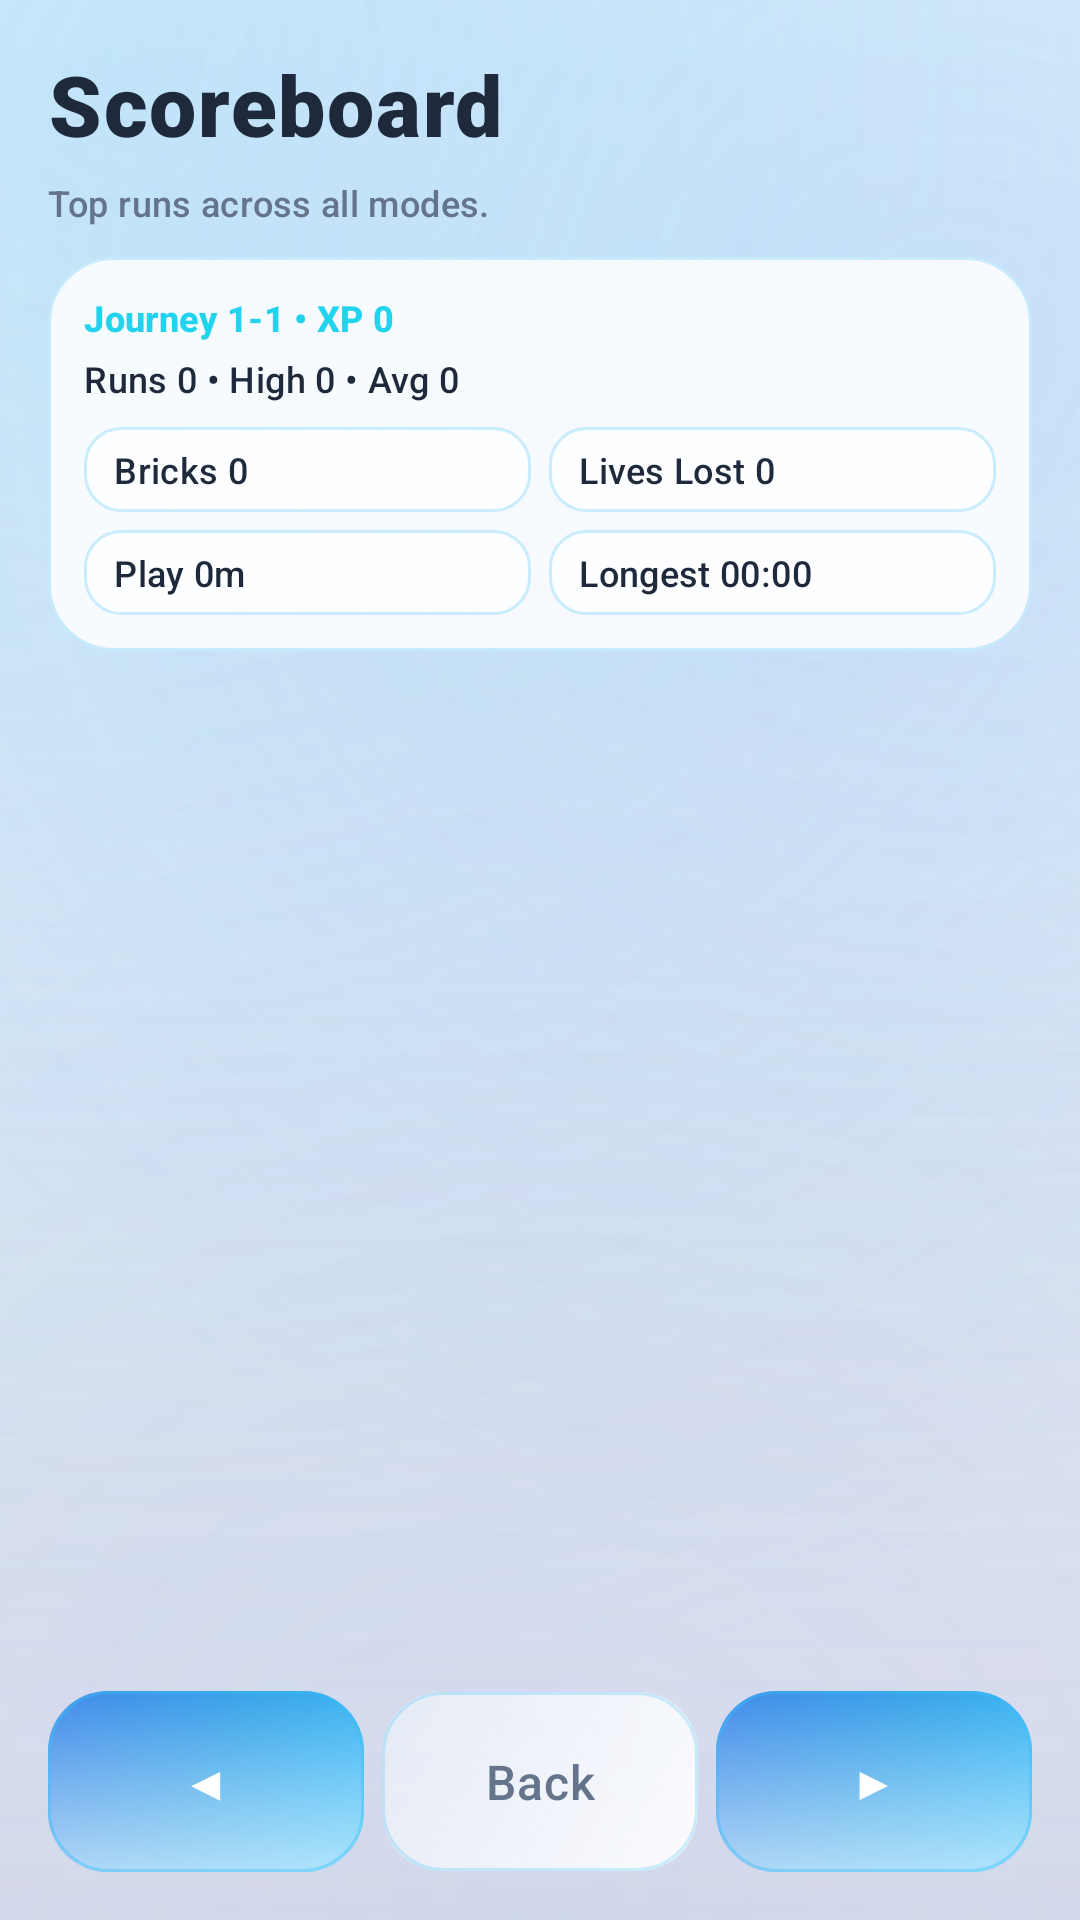

Write the Android layout XML for this screen, with the resource values it uses.
<!-- AndroidManifest.xml: application theme Theme.BreakoutPlus -->
<!-- res/layout/activity_scoreboard.xml -->
<androidx.constraintlayout.widget.ConstraintLayout xmlns:android="http://schemas.android.com/apk/res/android"
    xmlns:app="http://schemas.android.com/apk/res-auto"
    android:layout_width="match_parent"
    android:layout_height="match_parent"
    android:background="@drawable/menu_background"
    android:padding="@dimen/bp_margin">

    <TextView
        android:id="@+id/scoreTitle"
        style="@style/Text.BreakoutPlus.ScreenTitle"
        android:layout_width="wrap_content"
        android:layout_height="wrap_content"
        android:text="@string/title_scoreboard"
        app:layout_constraintStart_toStartOf="parent"
        app:layout_constraintTop_toTopOf="parent" />

    <TextView
        android:id="@+id/scoreSubtitle"
        style="@style/Text.BreakoutPlus.Caption"
        android:layout_width="wrap_content"
        android:layout_height="wrap_content"
        android:layout_marginTop="6dp"
        android:text="@string/label_scoreboard_hint"
        app:layout_constraintStart_toStartOf="parent"
        app:layout_constraintTop_toBottomOf="@id/scoreTitle" />

    <com.google.android.material.card.MaterialCardView
        android:id="@+id/scoreSummaryCard"
        android:layout_width="0dp"
        android:layout_height="wrap_content"
        android:layout_marginTop="10dp"
        app:cardBackgroundColor="@color/bp_glass_fill"
        app:cardCornerRadius="@dimen/bp_radius_glass"
        app:cardElevation="0dp"
        app:layout_constraintWidth_max="980dp"
        app:layout_constraintEnd_toEndOf="parent"
        app:layout_constraintStart_toStartOf="parent"
        app:layout_constraintTop_toBottomOf="@id/scoreSubtitle"
        app:strokeColor="@color/bp_glass_stroke_soft"
        app:strokeWidth="1dp">

        <LinearLayout
            android:layout_width="match_parent"
            android:layout_height="wrap_content"
            android:orientation="vertical"
            android:padding="12dp">

            <TextView
                android:id="@+id/scoreProgress"
                style="@style/Text.BreakoutPlus.Caption"
                android:layout_width="wrap_content"
                android:layout_height="wrap_content"
                android:text="@string/label_progress_default"
                android:textColor="@color/bp_cyan"
                android:textStyle="bold" />

            <TextView
                android:id="@+id/scoreRunSummary"
                style="@style/Text.BreakoutPlus.Caption"
                android:layout_width="wrap_content"
                android:layout_height="wrap_content"
                android:layout_marginTop="4dp"
                android:text="@string/label_lifetime_run_default"
                android:textColor="@color/bp_white" />

            <LinearLayout
                android:layout_width="match_parent"
                android:layout_height="wrap_content"
                android:layout_marginTop="8dp"
                android:orientation="horizontal">

                <TextView
                    android:id="@+id/scoreBricksStat"
                    style="@style/Text.BreakoutPlus.Caption"
                    android:layout_width="0dp"
                    android:layout_height="wrap_content"
                    android:layout_weight="1"
                    android:background="@drawable/bg_score_stat_chip"
                    android:ellipsize="end"
                    android:maxLines="1"
                    android:paddingStart="10dp"
                    android:paddingTop="6dp"
                    android:paddingEnd="10dp"
                    android:paddingBottom="6dp"
                    android:text="@string/label_stat_bricks_default"
                    android:textColor="@color/bp_white" />

                <TextView
                    android:id="@+id/scoreLivesStat"
                    style="@style/Text.BreakoutPlus.Caption"
                    android:layout_width="0dp"
                    android:layout_height="wrap_content"
                    android:layout_marginStart="6dp"
                    android:layout_weight="1"
                    android:background="@drawable/bg_score_stat_chip"
                    android:ellipsize="end"
                    android:maxLines="1"
                    android:paddingStart="10dp"
                    android:paddingTop="6dp"
                    android:paddingEnd="10dp"
                    android:paddingBottom="6dp"
                    android:text="@string/label_stat_lives_lost_default"
                    android:textColor="@color/bp_white" />
            </LinearLayout>

            <LinearLayout
                android:layout_width="match_parent"
                android:layout_height="wrap_content"
                android:layout_marginTop="6dp"
                android:orientation="horizontal">

                <TextView
                    android:id="@+id/scorePlayStat"
                    style="@style/Text.BreakoutPlus.Caption"
                    android:layout_width="0dp"
                    android:layout_height="wrap_content"
                    android:layout_weight="1"
                    android:background="@drawable/bg_score_stat_chip"
                    android:ellipsize="end"
                    android:maxLines="1"
                    android:paddingStart="10dp"
                    android:paddingTop="6dp"
                    android:paddingEnd="10dp"
                    android:paddingBottom="6dp"
                    android:text="@string/label_stat_play_time_default"
                    android:textColor="@color/bp_white" />

                <TextView
                    android:id="@+id/scoreLongestStat"
                    style="@style/Text.BreakoutPlus.Caption"
                    android:layout_width="0dp"
                    android:layout_height="wrap_content"
                    android:layout_marginStart="6dp"
                    android:layout_weight="1"
                    android:background="@drawable/bg_score_stat_chip"
                    android:ellipsize="end"
                    android:maxLines="1"
                    android:paddingStart="10dp"
                    android:paddingTop="6dp"
                    android:paddingEnd="10dp"
                    android:paddingBottom="6dp"
                    android:text="@string/label_stat_longest_run_default"
                    android:textColor="@color/bp_white" />
            </LinearLayout>
        </LinearLayout>
    </com.google.android.material.card.MaterialCardView>

    <ScrollView
        android:id="@+id/scoreScroll"
        android:layout_width="0dp"
        android:layout_height="0dp"
        android:layout_marginTop="16dp"
        android:fillViewport="true"
        app:layout_constraintWidth_max="980dp"
        app:layout_constraintBottom_toTopOf="@id/scoreFooter"
        app:layout_constraintEnd_toEndOf="parent"
        app:layout_constraintStart_toStartOf="parent"
        app:layout_constraintTop_toBottomOf="@id/scoreSummaryCard">

        <LinearLayout
            android:id="@+id/scoreList"
            android:layout_width="match_parent"
            android:layout_height="wrap_content"
            android:paddingBottom="8dp"
            android:orientation="vertical" />
    </ScrollView>

    <TextView
        android:id="@+id/scoreEmpty"
        style="@style/Text.BreakoutPlus.Caption"
        android:layout_width="wrap_content"
        android:layout_height="wrap_content"
        android:layout_marginTop="20dp"
        android:text="@string/label_no_scores"
        android:visibility="gone"
        app:layout_constraintEnd_toEndOf="parent"
        app:layout_constraintStart_toStartOf="parent"
        app:layout_constraintTop_toBottomOf="@id/scoreSummaryCard" />

    <LinearLayout
        android:id="@+id/scoreFooter"
        android:layout_width="0dp"
        android:layout_height="wrap_content"
        android:layout_marginTop="10dp"
        android:orientation="horizontal"
        app:layout_constraintWidth_max="980dp"
        app:layout_constraintBottom_toBottomOf="parent"
        app:layout_constraintEnd_toEndOf="parent"
        app:layout_constraintStart_toStartOf="parent">

        <com.google.android.material.button.MaterialButton
            android:id="@+id/buttonScorePrev"
            style="@style/Widget.BreakoutPlus.Button"
            android:layout_width="0dp"
            android:layout_height="wrap_content"
            android:layout_marginEnd="6dp"
            android:layout_weight="1"
            android:text="@string/label_prev_symbol" />

        <com.google.android.material.button.MaterialButton
            android:id="@+id/buttonScoreBack"
            style="@style/Widget.BreakoutPlus.Button.Secondary"
            android:layout_width="0dp"
            android:layout_height="wrap_content"
            android:layout_marginEnd="6dp"
            android:layout_weight="1"
            android:text="@string/label_back" />

        <com.google.android.material.button.MaterialButton
            android:id="@+id/buttonScoreNext"
            style="@style/Widget.BreakoutPlus.Button"
            android:layout_width="0dp"
            android:layout_height="wrap_content"
            android:layout_weight="1"
            android:text="@string/label_next_symbol" />
    </LinearLayout>

</androidx.constraintlayout.widget.ConstraintLayout>
<!-- resources referenced by this layout -->
<resources>
  <color name="bp_cyan">#22D3EE</color>
  <color name="bp_glass_fill">#D9FFFFFF</color>
  <color name="bp_glass_stroke_soft">#4038BDF8</color>
  <color name="bp_white">#1E293B</color>
  <dimen name="bp_margin">16dp</dimen>
  <dimen name="bp_radius_glass">22dp</dimen>
  <!-- drawable bg_score_stat_chip (drawable) -->
  <?xml version="1.0" encoding="utf-8"?>
  <shape xmlns:android="http://schemas.android.com/apk/res/android"
      android:shape="rectangle">
      <solid android:color="@color/bp_glass_fill_deep" />
      <stroke
          android:width="1dp"
          android:color="@color/bp_glass_stroke_soft" />
      <corners android:radius="@dimen/bp_radius_chip" />
  </shape>
  <string name="label_back">Back</string>
  <string name="label_lifetime_run_default">Runs 0 • High 0 • Avg 0</string>
  <string name="label_next_symbol">▶</string>
  <string name="label_no_scores">No scores yet. Break some bricks!</string>
  <string name="label_prev_symbol">◀</string>
  <string name="label_progress_default">Journey 1-1 • XP 0</string>
  <string name="label_scoreboard_hint">Top runs across all modes.</string>
  <string name="label_stat_bricks_default">Bricks 0</string>
  <string name="label_stat_lives_lost_default">Lives Lost 0</string>
  <string name="label_stat_longest_run_default">Longest 00:00</string>
  <string name="label_stat_play_time_default">Play 0m</string>
  <string name="title_scoreboard">Scoreboard</string>
  <style name="Text.BreakoutPlus.Caption" parent="Widget.MaterialComponents.TextView">
          <item name="android:textColor">@color/bp_gray</item>
          <item name="android:textSize">@dimen/bp_caption_text_size</item>
          <item name="android:fontFamily">sans-serif-medium</item>
          <item name="android:letterSpacing">0.01</item>
      </style>
  <style name="Widget.BreakoutPlus.Button.Secondary" parent="Widget.BreakoutPlus.Button">
          <item name="android:background">@drawable/glass_button_secondary</item>
          <item name="android:textColor">@color/bp_gray</item>
      </style>
  <color name="bp_glass_fill_deep">#BFFFFFFF</color>
  <dimen name="bp_radius_chip">12dp</dimen>
  <color name="bp_navy">#F0F4FA</color>
  <color name="bp_ink">#E6ECF5</color>
  <color name="bp_shadow">#D8E0EC</color>
  <color name="bp_glow_top">#3838BDF8</color>
  <color name="bp_transparent">#00000000</color>
  <color name="bp_glow_mid">#2860A5FA</color>
  <color name="bp_glow_warm">#18A78BFA</color>
  <color name="bp_scrim_mid">#00FFFFFF</color>
  <color name="bp_scrim_bottom">#1AC8D4E4</color>
  <color name="bp_gray">#64748B</color>
  <dimen name="bp_caption_text_size">12sp</dimen>
  <dimen name="bp_screen_title_size">28sp</dimen>
  <color name="bp_title_shadow">#00000000</color>
  <color name="bp_on_accent">#FFFFFF</color>
  <dimen name="bp_body_text_size">16sp</dimen>
  <color name="bp_glass_ripple">#2638BDF8</color>
  <dimen name="bp_radius_button">20dp</dimen>
  <color name="bp_azure">#60A5FA</color>
  <color name="bp_teal">#38BDF8</color>
  <color name="bp_surface_raised">#FFFFFF</color>
  <color name="bp_red">#F87171</color>
  <color name="bp_glass_btn_primary_start">#FF38BDF8</color>
  <color name="bp_glass_btn_primary_mid">#EB2B9FE8</color>
  <color name="bp_glass_btn_primary_end">#D9257AE8</color>
  <color name="bp_glass_highlight">#99FFFFFF</color>
  <color name="bp_glass_stroke_bright">#6638BDF8</color>
  <color name="bp_glass_btn_secondary_start">#E6FFFFFF</color>
  <color name="bp_glass_btn_secondary_mid">#D9F4F7FC</color>
  <color name="bp_glass_btn_secondary_end">#CCE8EEF7</color>
</resources>
